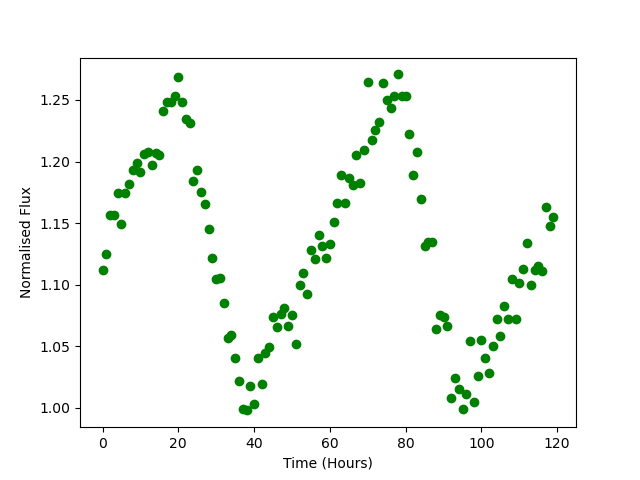

The table this chart was drawn from, first rows:
Time, Flux
0.0, 1.112
1.0, 1.125
2.0, 1.157
3.0, 1.157
4.0, 1.174
5.0, 1.15
6.0, 1.175
7.0, 1.182
8.0, 1.193
9.0, 1.198
10.0, 1.191
11.0, 1.206
12.0, 1.208
13.0, 1.197
14.0, 1.207
15.0, 1.205
16.0, 1.241
17.0, 1.248
18.0, 1.248
19.0, 1.253
20.0, 1.269
21.0, 1.248
22.0, 1.234
23.0, 1.232
24.0, 1.184
25.0, 1.193
26.0, 1.176
27.0, 1.166
28.0, 1.145
29.0, 1.122
30.0, 1.104
31.0, 1.106
32.0, 1.085
33.0, 1.057
34.0, 1.06
35.0, 1.041
36.0, 1.022
37.0, 0.9994
38.0, 0.998
39.0, 1.018
40.0, 1.003
41.0, 1.04
42.0, 1.02
43.0, 1.045
44.0, 1.05
45.0, 1.073
46.0, 1.065
47.0, 1.076
48.0, 1.081
49.0, 1.067
50.0, 1.075
51.0, 1.052
52.0, 1.1
53.0, 1.11
54.0, 1.092
55.0, 1.129
56.0, 1.121
57.0, 1.141
58.0, 1.132
59.0, 1.122
... 60 more rows
